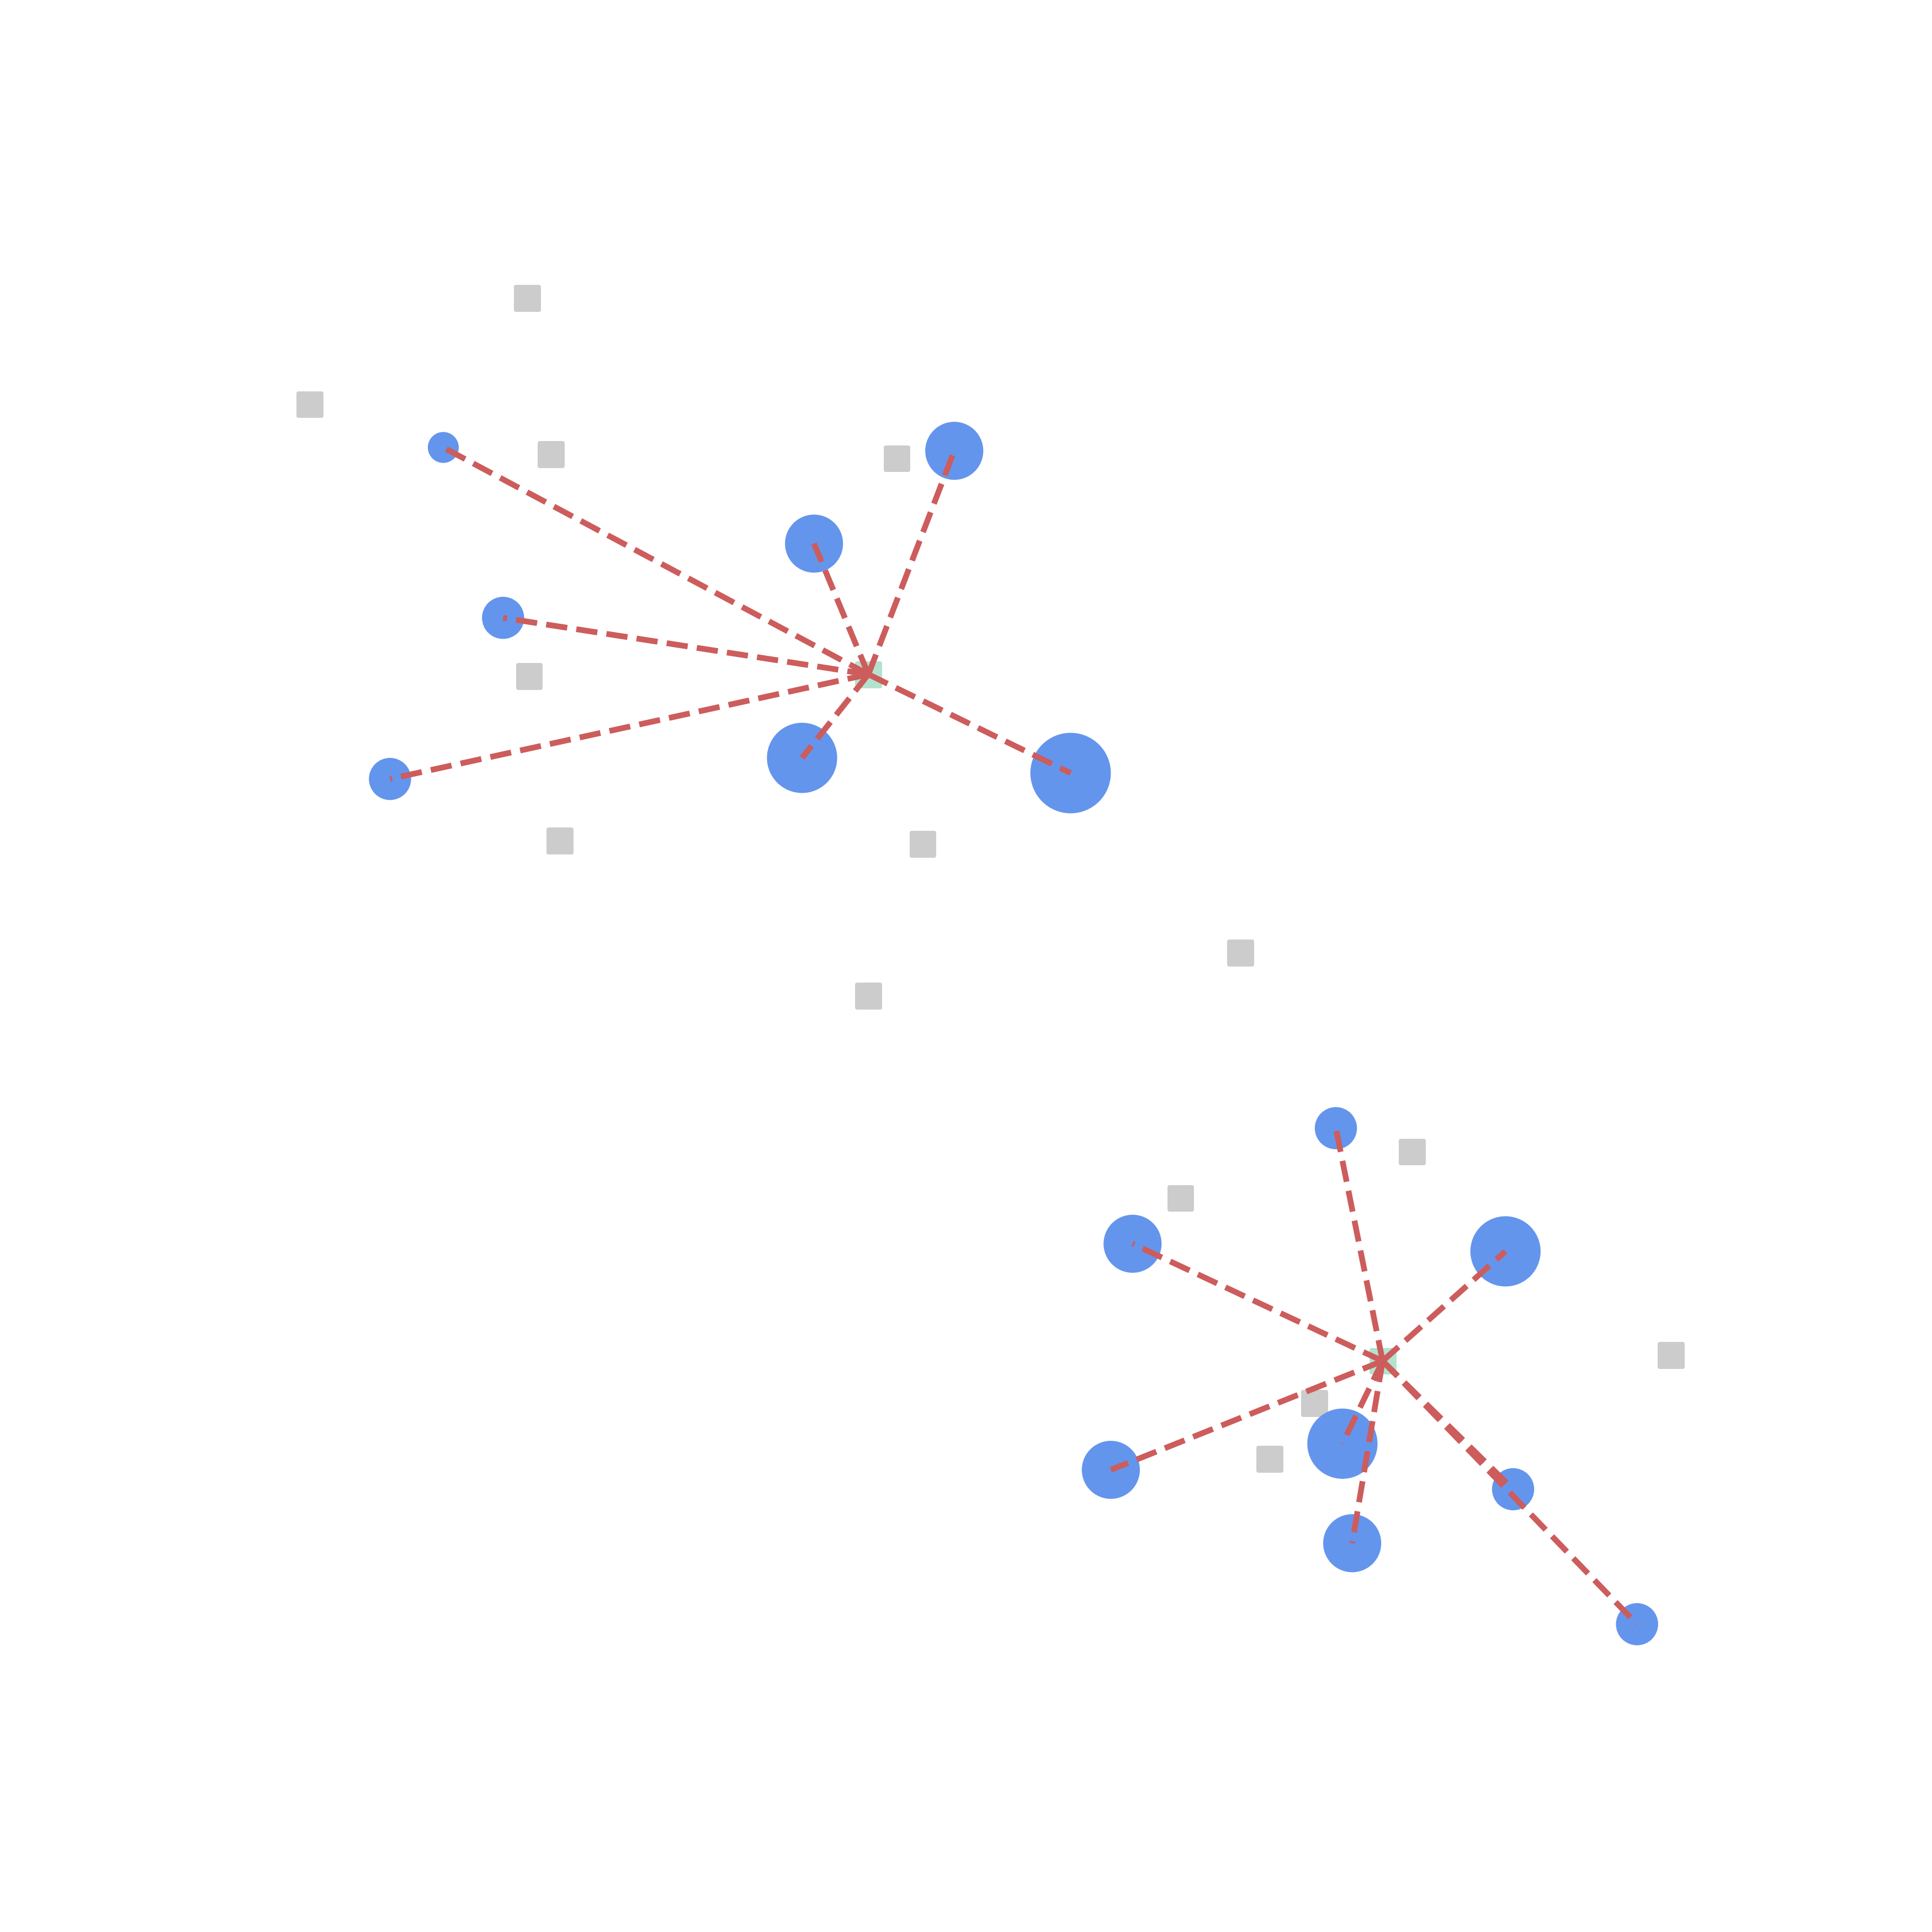

Reproduce this figure in Python.
#%% generic example in pyomo
from pyomo.environ import ConcreteModel, Set, Param, Var, Binary, Constraint, Objective, maximize, Suffix
from pyomo.opt import SolverFactory

import pandas as pd

import matplotlib.pyplot as plt

#%% read input data
input_data_folder = 'round1-day1'

df_demand_data       = pd.read_csv('.\\'+input_data_folder+'\\demand_node_data.csv' , index_col=0)
df_truck_data        = pd.read_csv('.\\'+input_data_folder+'\\truck_node_data.csv'  , index_col=0)
df_demand_truck_data = pd.read_csv('.\\'+input_data_folder+'\\demand_truck_data.csv', index_col=[0,1])
df_problem_data      = pd.read_csv('.\\'+input_data_folder+'\\problem_data.csv')

I = list(df_demand_data.index.map(str))
J = list(df_truck_data.index.map(str))

Di = dict(zip(df_demand_data.index,df_demand_data['demand']))
Aij= dict(zip(df_demand_truck_data.index,df_demand_truck_data['scaled_demand']))

F =  df_problem_data.loc[0,'truck_cost']
R =  df_problem_data.loc[0,'burrito_price']
K =  df_problem_data.loc[0,'ingredient_cost']

#%% definitions

# model
mBurrito = ConcreteModel(name='Burrito Challange')

# sets
mBurrito.i = Set(initialize=I, doc='customers')
mBurrito.j = Set(initialize=J, doc='trucks')

# parameters
mBurrito.pD = Param(mBurrito.i,            initialize=Di , doc='customers demand')
mBurrito.pA = Param(mBurrito.i,mBurrito.j, initialize=Aij, doc='demand multiplier for customer i and truck j')

mBurrito.pF = Param(initialize=F,doc='truck fixed cost')
mBurrito.pR = Param(initialize=R,doc='revenue per burrito sold')
mBurrito.pK = Param(initialize=K,doc='cost per burrito sold')

# variables
mBurrito.vX = Var(           mBurrito.j, within=Binary, doc='1 if we assing demand i to truck at j')
mBurrito.vY = Var(mBurrito.i,mBurrito.j, within=Binary, doc='1 if we locate a truck at j')

# constraints
def eAssignation1(mBurrito,i):
    return sum(mBurrito.vY[i,j] for j in mBurrito.j) <= 1
mBurrito.eAssignation1 = Constraint(mBurrito.i,rule=eAssignation1,doc='each customer may be assigned to at most one truck')

def eAssignation2(mBurrito,i,j):
    return mBurrito.vY[i,j] <= mBurrito.vX[j]
mBurrito.eAssignation2 = Constraint(mBurrito.i,mBurrito.j,rule=eAssignation2,doc='a customer can only be served by a truck')

# objective function
def eProfit(mBurrito):
    return (+ sum((mBurrito.pR-mBurrito.pK)*mBurrito.pA[i,j]*mBurrito.vY[i,j] for i in mBurrito.i for j in mBurrito.j)
            - sum (mBurrito.pF*mBurrito.vX[j] for j in mBurrito.j))
mBurrito.ObjFun = Objective(rule=eProfit, sense=maximize, doc='total profit')

#%% solver definition

# CBC
SolverName     = 'cbc'
SolverPath_exe = 'C:\\Users\\David\\Desktop\\U-TAD\\4to AÑO\\1er cuatrimestre\\Optimizacion de software\\cbc\\cbc'
Solver = SolverFactory(SolverName,executable=SolverPath_exe)
#Solver.options['allowableGap'] = 0 

# XPRESS
#SolverName     = 'xpress'
#SolverPath_exe = 'C:\\xpressmp\\bin\\amplxpress'
#Solver = SolverFactory(SolverName,executable=SolverPath_exe)

# GUROBI (pip install gurobipy)
#SolverName     = 'gurobi'
#Solver = SolverFactory(SolverName)

#%% solving the model

# write the optimization problem
mBurrito.write('burrito.lp', io_options={'symbolic_solver_labels': True})

# solve
SolverResults = Solver.solve(mBurrito, tee=True)

#%% print solution

mBurrito.pprint()


#%% print only the variable

mBurrito.vX.pprint()
mBurrito.vY.pprint()


# %% plot

trucks = [mBurrito.vX[j].value for j in J]

fig = plt.figure(figsize=(7,7))

plt.scatter(x=df_truck_data ['x'],y=df_truck_data ['y'],c=trucks,marker='s',cmap='Pastel2_r')
plt.scatter(x=df_demand_data['x'],y=df_demand_data['y'],marker='o',s=10*df_demand_data['demand'],color='cornflowerblue')

edges = ((i,j) for i in mBurrito.i for j in mBurrito.j if mBurrito.vY[i,j].value==1.0)

for i,j in edges:
    plt.plot([df_truck_data.loc[j,'x'],df_demand_data.loc[i,'x']],[df_truck_data.loc[j,'y'],df_demand_data.loc[i,'y']],color='indianred',linestyle='dashed')

plt.axis('off')
plt.savefig('burrito-challange-day1.png',dpi=500)
plt.show

# %%
